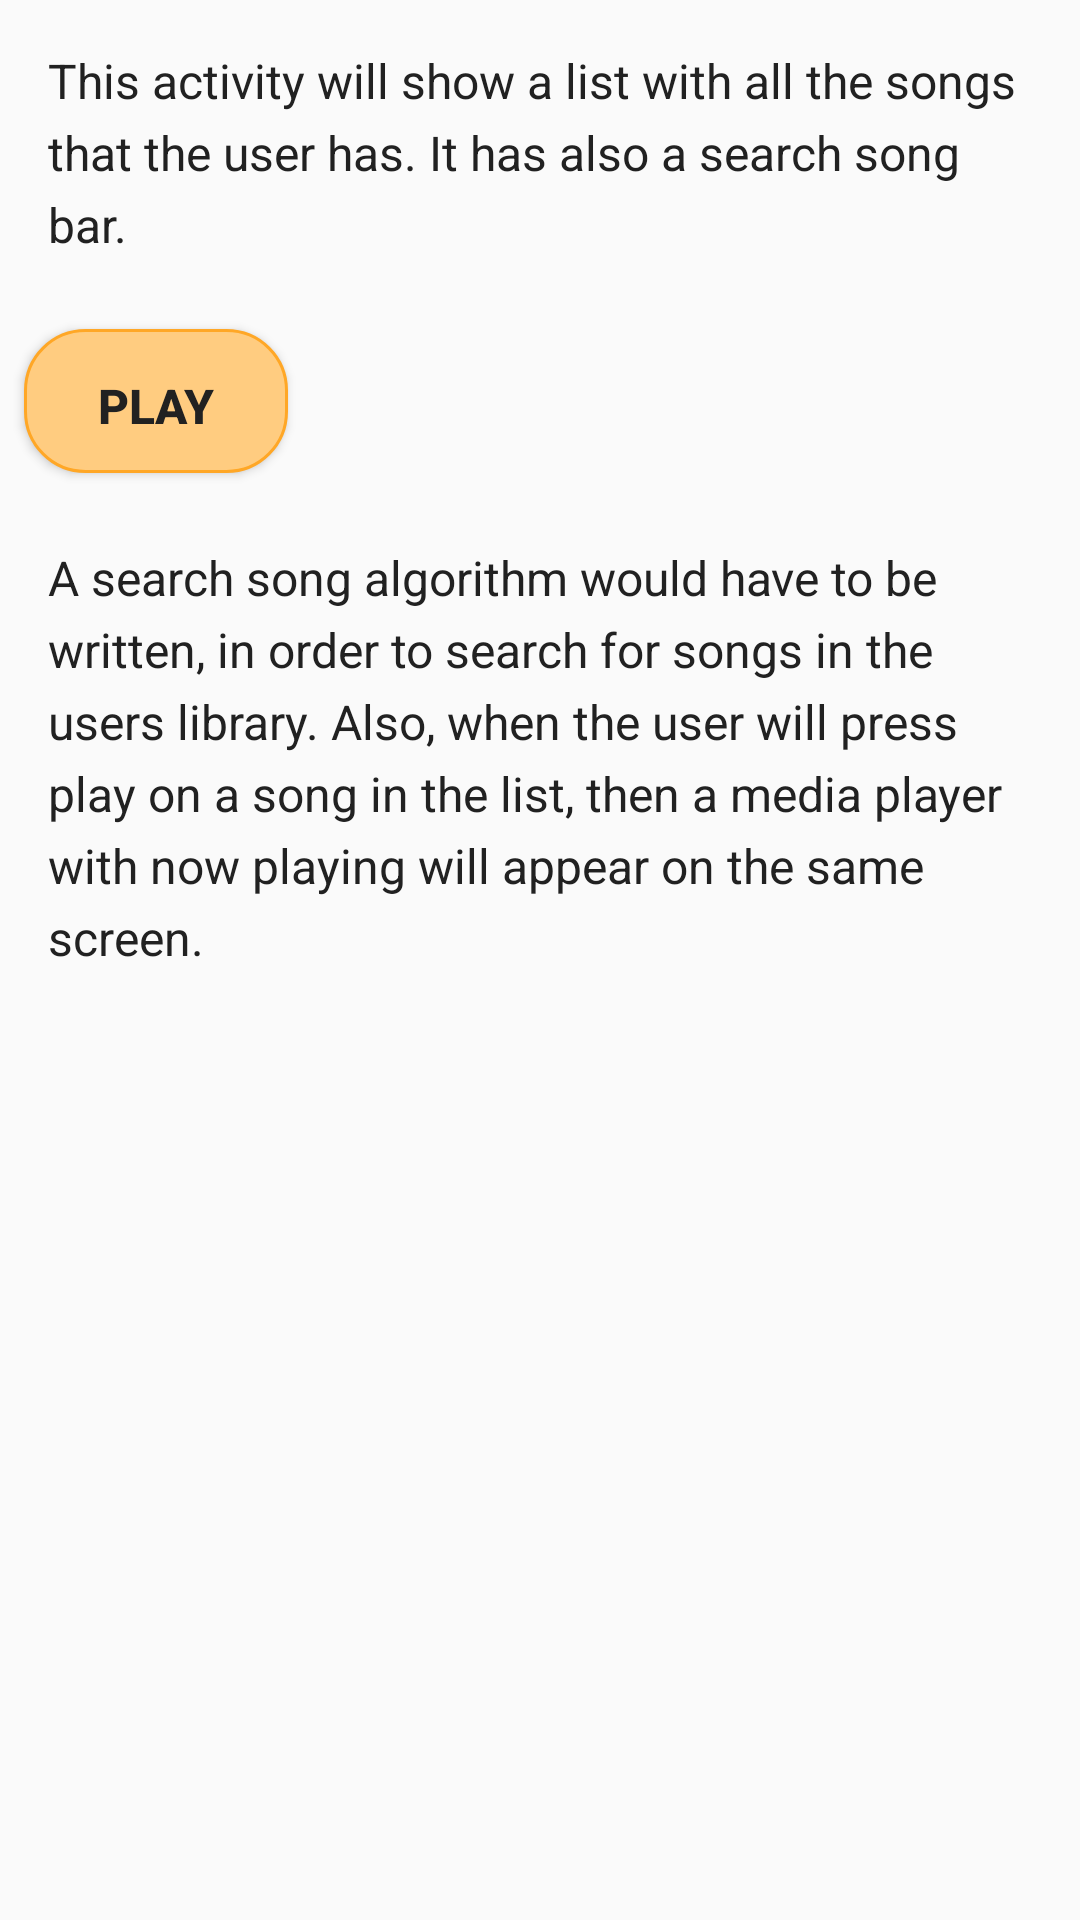

Android layout source for this screen:
<!-- AndroidManifest.xml: application theme AppTheme -->
<!-- res/layout/activity_songs.xml -->
<?xml version="1.0" encoding="utf-8"?>
<ScrollView xmlns:android="http://schemas.android.com/apk/res/android"
    android:layout_width="match_parent"
    android:layout_height="match_parent"
    android:fillViewport="true">

    <LinearLayout
        android:layout_width="match_parent"
        android:layout_height="wrap_content"
        android:background="@color/main_background"
        android:orientation="vertical">

        <TextView
            android:id="@+id/playlist_purpose"
            android:text="@string/song_purpose"
            style="@style/TextsStyle" />

        <Button
            android:id="@+id/btn_play"
            android:layout_width="wrap_content"
            android:layout_height="wrap_content"
            android:text="@string/play_btn"
            style="@style/ButtonStyle"/>

        <TextView
            android:id="@+id/playlist_hurdle"
            android:text="@string/song_hurdles"
            style="@style/TextsStyle" />
    </LinearLayout>
</ScrollView>
<!-- resources referenced by this layout -->
<resources>
  <color name="main_background">#FAFAFA</color>
  <string name="play_btn">Play</string>
  <string name="song_hurdles">A search song algorithm would have to be written, in order to search for songs in the users library. Also, when the user will press play on a song in the list, then a media player with now playing will appear on the same screen. </string>
  <string name="song_purpose">This activity will show a list with all the songs that the user has. It has also a search song bar. </string>
  <style name="ButtonStyle">
          <item name="android:textSize">@dimen/text_size</item>
          <item name="android:lineSpacingExtra">@dimen/line_spacing</item>
          <item name="android:textColor">@color/text_color</item>
          <item name="android:background">@drawable/btn_shape</item>
          <item name="android:textStyle">bold</item>
          <item name="android:layout_margin">@dimen/small_margin</item>
      </style>
  <style name="TextsStyle">
          <item name="android:layout_width">wrap_content</item>
          <item name="android:layout_height">wrap_content</item>
          <item name="android:padding">@dimen/activity_horizontal_margin</item>
          <item name="android:textColor">@color/text_color</item>
          <item name="android:lineSpacingExtra">@dimen/line_spacing</item>
          <item name="android:textSize">@dimen/text_size</item>
      </style>
  <style name="AppTheme" parent="Theme.AppCompat.Light.DarkActionBar">
          
          <item name="colorPrimary">@color/colorPrimary</item>
          <item name="colorPrimaryDark">@color/colorPrimaryDark</item>
          <item name="colorAccent">@color/colorAccent</item>
      </style>
  <dimen name="text_size">16sp</dimen>
  <dimen name="line_spacing">5dp</dimen>
  <color name="text_color">#212121</color>
  <!-- drawable btn_shape (drawable) -->
  <?xml version="1.0" encoding="utf-8"?>
  <shape xmlns:android="http://schemas.android.com/apk/res/android" android:shape="rectangle" >
      <corners
          android:radius="20dp"
          />
      <solid
          android:color="@color/btn_background"
          />
      <padding
          android:left="3dp"
          android:top="3dp"
          android:right="3dp"
          android:bottom="0dp"
          />
      <stroke
          android:width="1dp"
          android:color="@color/btn_stroke"
          />
  </shape>
  <dimen name="small_margin">8dp</dimen>
  <dimen name="activity_horizontal_margin">16dp</dimen>
  <color name="colorPrimary">#3F51B5</color>
  <color name="colorPrimaryDark">#303F9F</color>
  <color name="colorAccent">#FF4081</color>
  <color name="btn_background">#FFCC80</color>
  <color name="btn_stroke">#FFA726</color>
</resources>
